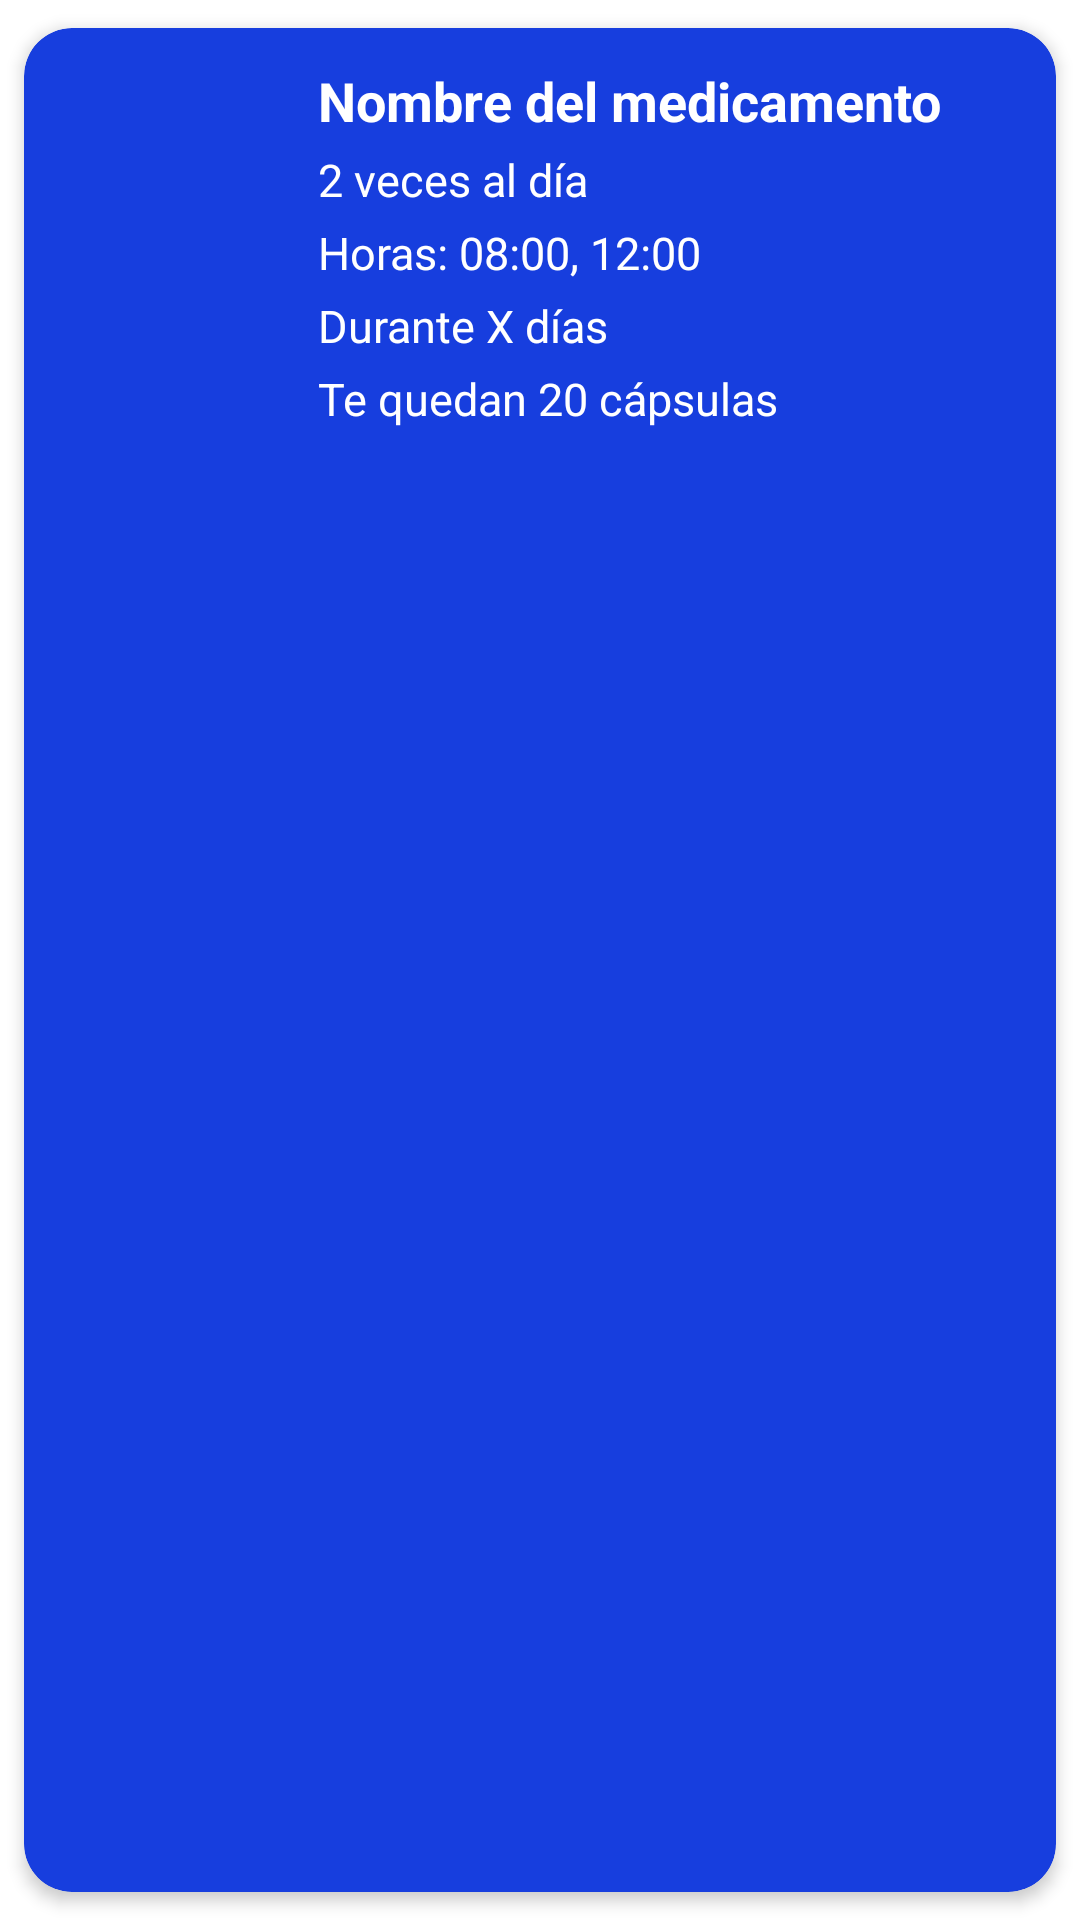

Produce the Android XML layout that renders to this screen, including the resource entries it uses.
<!-- AndroidManifest.xml: application theme Theme.PharmaTrack -->
<!-- res/layout/lista_item_medicamento_usuario.xml -->
<?xml version="1.0" encoding="utf-8"?>
<com.google.android.material.card.MaterialCardView xmlns:android="http://schemas.android.com/apk/res/android"
    xmlns:app="http://schemas.android.com/apk/res-auto"
    android:layout_width="match_parent"
    android:layout_height="wrap_content"
    android:layout_marginVertical="6dp"
    android:layout_marginHorizontal="12dp"
    android:backgroundTint="@color/darkblue"
    app:cardCornerRadius="16dp"
    app:cardElevation="3dp"
    app:cardUseCompatPadding="true">

    <LinearLayout
        android:layout_width="match_parent"
        android:layout_height="wrap_content"
        android:orientation="horizontal"
        android:padding="12dp"
        android:gravity="center_vertical">

        
        <ImageView
            android:id="@+id/imgIconoMedicamento"
            android:layout_width="70dp"
            android:layout_height="70dp"
            android:src="@drawable/ic_medicamento"
            android:layout_marginEnd="16dp"
            android:contentDescription="Icono medicamento" />

        
        <LinearLayout
            android:layout_width="0dp"
            android:layout_height="wrap_content"
            android:layout_weight="1"
            android:orientation="vertical"
            android:gravity="center_vertical">

            <TextView
                android:id="@+id/txtNombreMedicamento"
                android:layout_width="match_parent"
                android:layout_height="wrap_content"
                android:text="Nombre del medicamento"
                android:textSize="18sp"
                android:textColor="@android:color/white"
                android:textStyle="bold"
                android:layout_marginBottom="4dp" />

            <TextView
                android:id="@+id/txtFrecuenciaMedicamento"
                android:layout_width="match_parent"
                android:layout_height="wrap_content"
                android:text="2 veces al día"
                android:textSize="15sp"
                android:textColor="@android:color/white"
                android:layout_marginBottom="4dp" />

            <TextView
                android:id="@+id/txtHorasMedicamento"
                android:layout_width="match_parent"
                android:layout_height="wrap_content"
                android:text="Horas: 08:00, 12:00"
                android:textSize="15sp"
                android:textColor="@android:color/white"
                android:layout_marginBottom="4dp" />

            <TextView
                android:id="@+id/txtDiasMedicamento"
                android:layout_width="match_parent"
                android:layout_height="wrap_content"
                android:text="Durante X días"
                android:textSize="15sp"
                android:textColor="@android:color/white"
                android:layout_marginBottom="4dp" />


            <TextView
                android:id="@+id/txtCapsulasRestantes"
                android:layout_width="match_parent"
                android:layout_height="wrap_content"
                android:text="Te quedan 20 cápsulas"
                android:textSize="15sp"
                android:textColor="@android:color/white" />

        </LinearLayout>

    </LinearLayout>
</com.google.android.material.card.MaterialCardView>
<!-- resources referenced by this layout -->
<resources>
  <color name="darkblue">#173EDE</color>
  <style name="Theme.PharmaTrack" parent="Theme.MaterialComponents.DayNight.DarkActionBar">
          
          <item name="colorPrimary">@color/darkblue</item>
          <item name="colorPrimaryVariant">@color/purple_700</item>
          <item name="colorOnPrimary">@color/white</item>
          
          <item name="colorSecondary">@color/teal_200</item>
          <item name="colorSecondaryVariant">@color/teal_700</item>
          
          <item name="android:statusBarColor">?attr/colorPrimaryVariant</item>
          
          <item name="buttonStyle">@style/Widget.MaterialComponents.Button</item>
      </style>
  <color name="purple_700">#FF3700B3</color>
  <color name="white">#FFFFFFFF</color>
  <color name="teal_200">#FF03DAC5</color>
  <color name="teal_700">#FF018786</color>
</resources>
